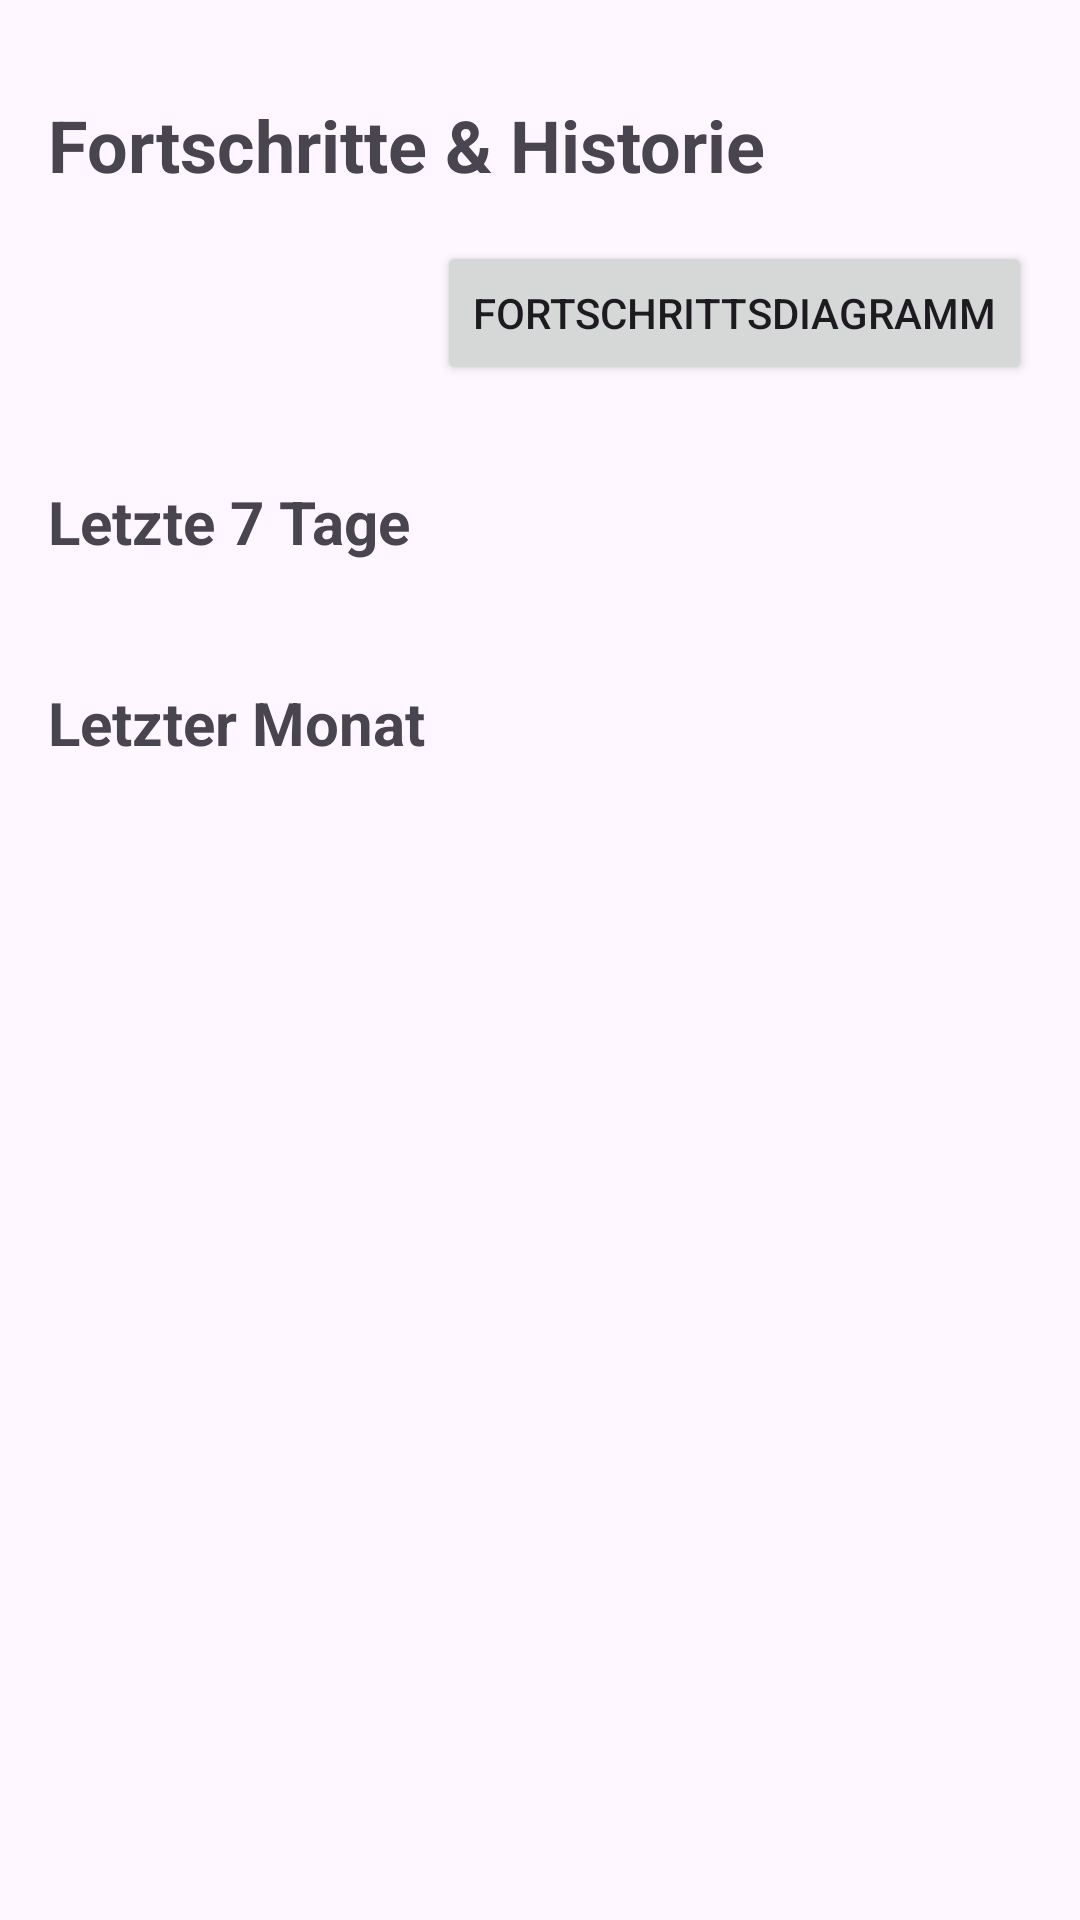

The Android layout XML behind this screen, and the referenced resources:
<!-- AndroidManifest.xml: application theme Theme.HIIT_Hero -->
<!-- res/layout/activity_fortschritte.xml -->
<?xml version="1.0" encoding="utf-8"?>
<androidx.constraintlayout.widget.ConstraintLayout xmlns:android="http://schemas.android.com/apk/res/android"
    xmlns:app="http://schemas.android.com/apk/res-auto"
    android:layout_width="match_parent"
    android:layout_height="match_parent"
    android:padding="16dp">

    <TextView
        android:id="@+id/progressTitle"
        android:layout_width="wrap_content"
        android:layout_height="wrap_content"
        android:text="Fortschritte &amp; Historie"
        android:textSize="24sp"
        android:textStyle="bold"
        android:layout_marginTop="16dp"
        app:layout_constraintTop_toTopOf="parent"
        app:layout_constraintStart_toStartOf="parent" />

    <Button
        android:id="@+id/viewChartButton"
        android:layout_width="wrap_content"
        android:layout_height="wrap_content"
        android:text="Fortschrittsdiagramm"
        android:layout_marginTop="16dp"
        app:layout_constraintTop_toBottomOf="@id/progressTitle"
        app:layout_constraintEnd_toEndOf="parent" />

    <TextView
        android:id="@+id/weeklyTitle"
        android:layout_width="wrap_content"
        android:layout_height="wrap_content"
        android:text="Letzte 7 Tage"
        android:textSize="20sp"
        android:textStyle="bold"
        android:layout_marginTop="32dp"
        app:layout_constraintTop_toBottomOf="@id/viewChartButton"
        app:layout_constraintStart_toStartOf="parent" />

    <androidx.recyclerview.widget.RecyclerView
        android:id="@+id/weeklyRecyclerView"
        android:layout_width="match_parent"
        android:layout_height="wrap_content"
        android:layout_marginTop="8dp"
        app:layout_constraintTop_toBottomOf="@id/weeklyTitle" />

    <TextView
        android:id="@+id/weeklyEmptyText"
        android:layout_width="match_parent"
        android:layout_height="wrap_content"
        android:text="Keine abgeschlossenen Workouts"
        android:textAlignment="center"
        android:visibility="gone"
        android:textColor="@android:color/darker_gray"
        android:layout_marginTop="8dp"
        app:layout_constraintTop_toBottomOf="@id/weeklyRecyclerView" />

    <TextView
        android:id="@+id/monthlyTitle"
        android:layout_width="wrap_content"
        android:layout_height="wrap_content"
        android:text="Letzter Monat"
        android:textSize="20sp"
        android:textStyle="bold"
        android:layout_marginTop="32dp"
        app:layout_constraintTop_toBottomOf="@id/weeklyRecyclerView"
        app:layout_constraintStart_toStartOf="parent" />

    <androidx.recyclerview.widget.RecyclerView
        android:id="@+id/monthlyRecyclerView"
        android:layout_width="match_parent"
        android:layout_height="wrap_content"
        android:layout_marginTop="8dp"
        app:layout_constraintTop_toBottomOf="@id/monthlyTitle" />

    <TextView
        android:id="@+id/monthlyEmptyText"
        android:layout_width="match_parent"
        android:layout_height="wrap_content"
        android:text="Keine abgeschlossenen Workouts"
        android:textAlignment="center"
        android:visibility="gone"
        android:textColor="@android:color/darker_gray"
        android:layout_marginTop="8dp"
        app:layout_constraintTop_toBottomOf="@id/monthlyRecyclerView" />

</androidx.constraintlayout.widget.ConstraintLayout>
<!-- resources referenced by this layout -->
<resources>
  <style name="Theme.HIIT_Hero" parent="Base.Theme.HIIT_Hero" />
  <style name="Base.Theme.HIIT_Hero" parent="Theme.Material3.DayNight.NoActionBar">
          
          
      </style>
</resources>
